The GitHub repository LeNPThuyVy/Campus-Integrity-Monitor contains a labelled image folder "Dataset_train_uniform_final" with 2 categories: non-uniform, uniform. Examples follow, each with its label.

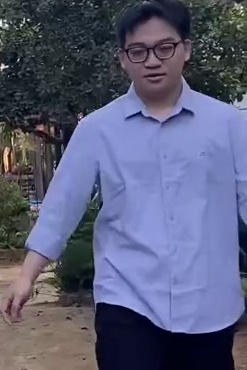
Label: non-uniform

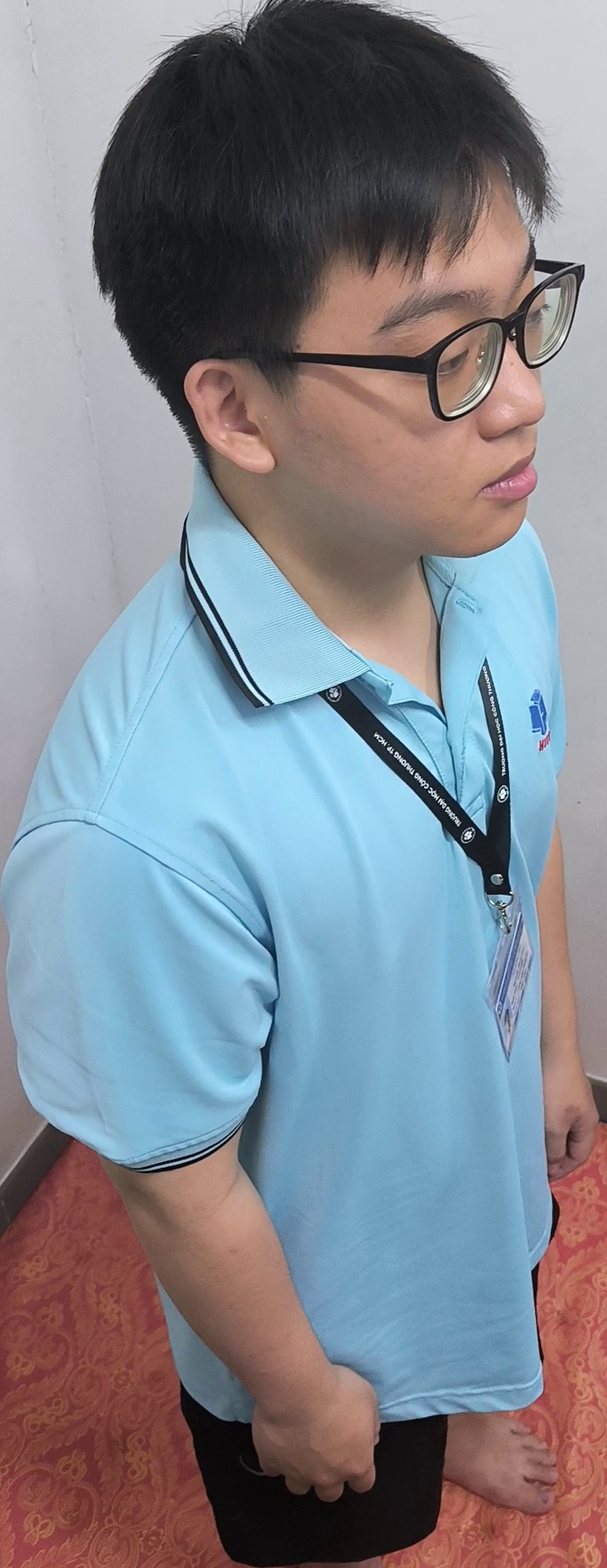
Label: uniform

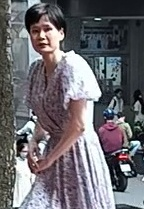
Label: non-uniform

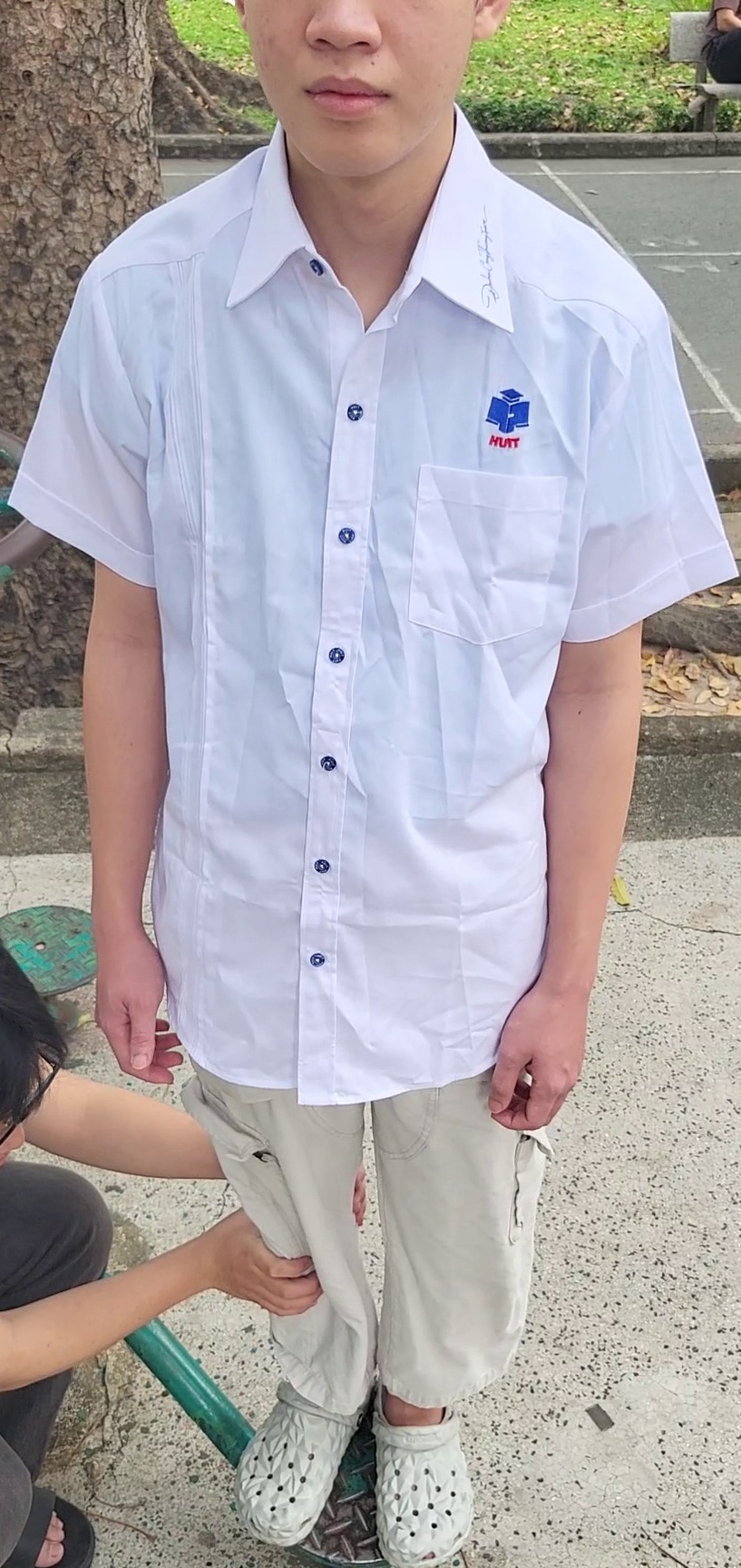
Label: uniform

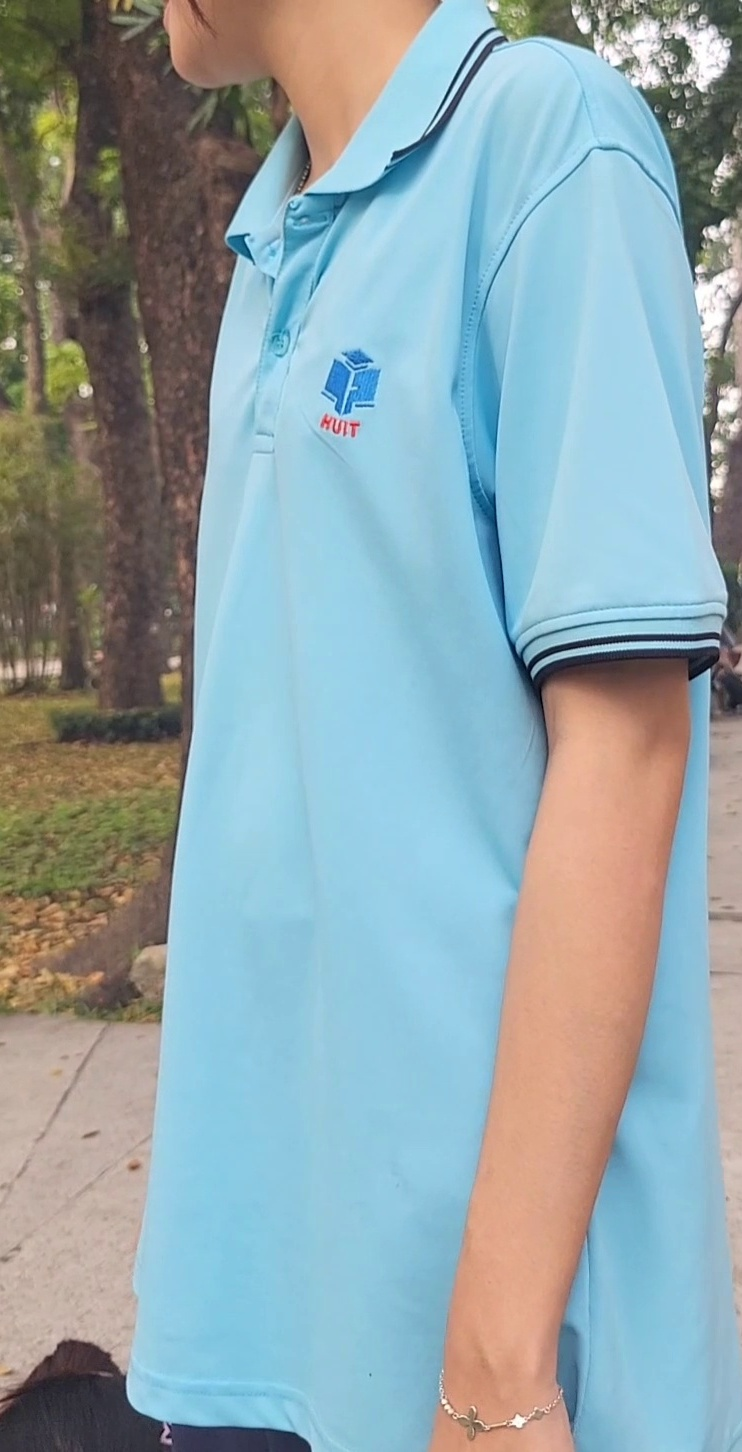
Label: uniform

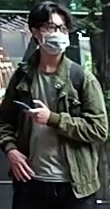
Label: non-uniform
